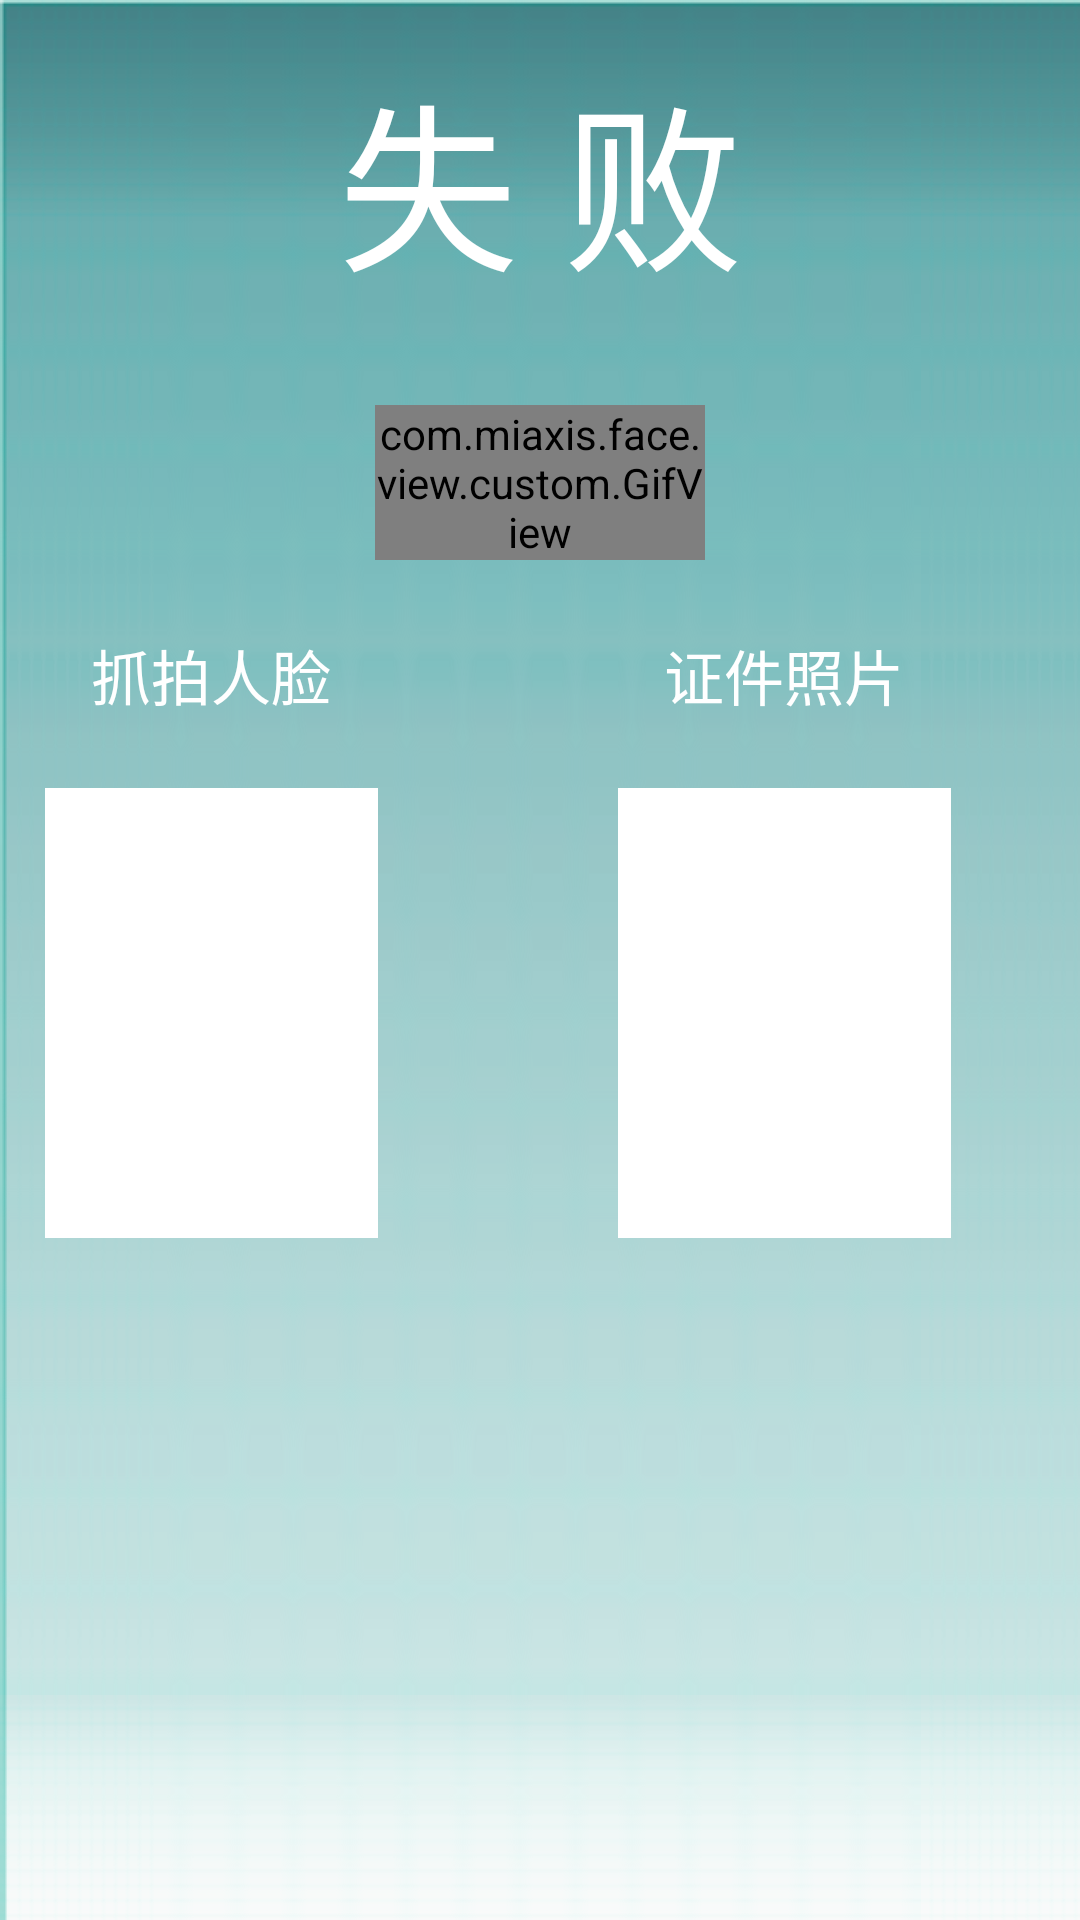

Here is an Android app screen rendered from its layout file. Give the layout XML and the strings, colors and styles it references.
<!-- AndroidManifest.xml: application theme AppTheme -->
<!-- res/layout/view_result.xml -->
<?xml version="1.0" encoding="utf-8"?>
<LinearLayout xmlns:android="http://schemas.android.com/apk/res/android"
    android:orientation="vertical"
    android:background="@drawable/result_bg"
    android:layout_width="wrap_content"
    android:layout_height="wrap_content">

    <TextView
        android:id="@+id/tv_result"
        android:layout_margin="16dp"
        android:text="@string/result_failure"
        android:textColor="@color/white"
        android:textSize="60sp"
        android:gravity="center"
        android:layout_width="match_parent"
        android:layout_height="wrap_content" />

    <com.miaxis.face.view.custom.GifView
        android:id="@+id/gif_finger"
        android:layout_margin="16dp"
        android:layout_gravity="center"
        android:layout_width="110dp"
        android:layout_height="wrap_content" />

    <LinearLayout
        android:layout_width="wrap_content"
        android:layout_height="wrap_content">

        <LinearLayout
            android:orientation="vertical"
            android:layout_weight="4"
            android:layout_width="0dp"
            android:layout_height="wrap_content" >

            <TextView
                android:layout_gravity="center"
                android:textColor="@color/white"
                android:text="抓拍人脸"
                android:textSize="20sp"
                android:gravity="center"
                android:layout_width="match_parent"
                android:layout_height="45dp" />

            <ImageView
                android:background="@color/white"
                android:layout_margin="15dp"
                android:scaleType="fitCenter"
                android:id="@+id/iv_camera_photo"
                android:layout_width="111dp"
                android:layout_height="150dp" />

        </LinearLayout>

        <ImageView
            android:minWidth="50dp"
            android:id="@+id/iv_result"
            android:layout_gravity="center"
            android:layout_width="50dp"
            android:layout_height="wrap_content" />

        <LinearLayout
            android:orientation="vertical"
            android:layout_weight="4"
            android:layout_width="0dp"
            android:layout_height="wrap_content" >

            <TextView
                android:layout_gravity="center"
                android:textColor="@color/white"
                android:text="证件照片"
                android:textSize="20sp"
                android:gravity="center"
                android:layout_width="match_parent"
                android:layout_height="45dp" />

            <ImageView
                android:background="@color/white"
                android:scaleType="fitCenter"
                android:layout_margin="15dp"
                android:id="@+id/iv_id_photo"
                android:layout_width="111dp"
                android:layout_height="150dp" />

        </LinearLayout>

    </LinearLayout>



</LinearLayout>
<!-- resources referenced by this layout -->
<resources>
  <color name="white">#fff</color>
  <string name="result_failure">失 败</string>
  <style name="AppTheme" parent="Theme.AppCompat.Light.NoActionBar">
          
          <item name="colorPrimary">@color/colorPrimary</item>
          <item name="colorPrimaryDark">@color/colorPrimaryDark</item>
          <item name="colorAccent">@color/colorAccent</item>
      </style>
  <color name="colorPrimary">#3fa6fb</color>
  <color name="colorPrimaryDark">#303F9F</color>
  <color name="colorAccent">#FF4081</color>
</resources>
